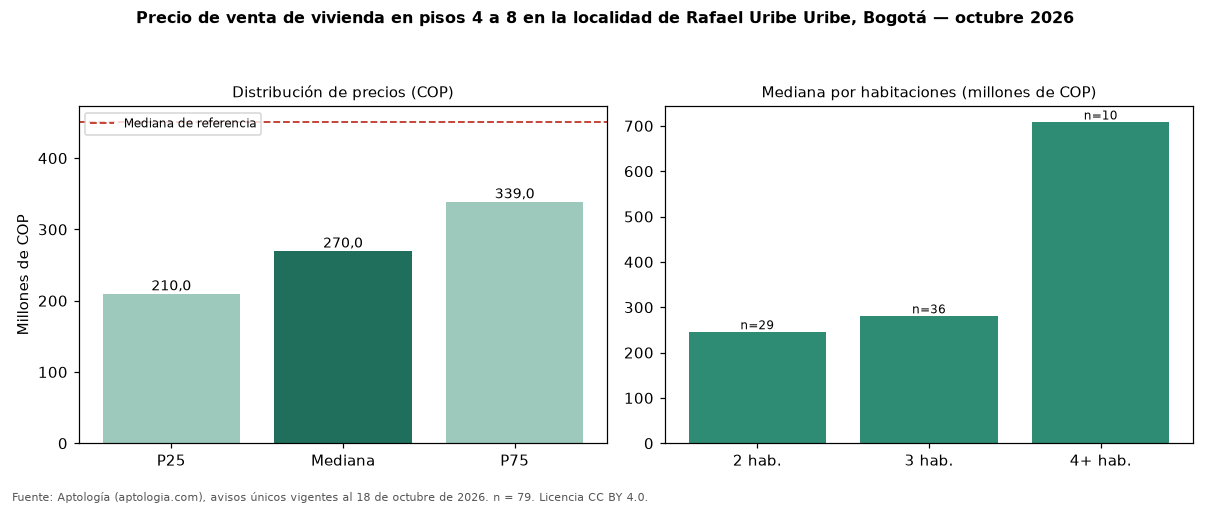

Data behind this chart, as committed beside it:
seccion, metrica, valor_cop, n
precio, p25, 210000000, 79
precio, mediana, 270000000, 79
precio, p75, 339000000, 79
cop_por_m2, p25, 4227660, 79
cop_por_m2, mediana, 4888889, 79
cop_por_m2, p75, 5831761, 79
area, area_mediana_m2, 52.0, 79
habitaciones, 1, 195000000, 4
habitaciones, 2, 245000000, 29
habitaciones, 3, 280000000, 36
habitaciones, 4+, 707500000, 10
administracion, mediana, 180000, 62
estrato, moda, 3, 
parqueadero, porcentaje_con_parqueadero, 45.6, 79
referencia, mediana_referencia, 450000000, 667
referencia, mediana_cop_por_m2_referencia, 3587975, 667
